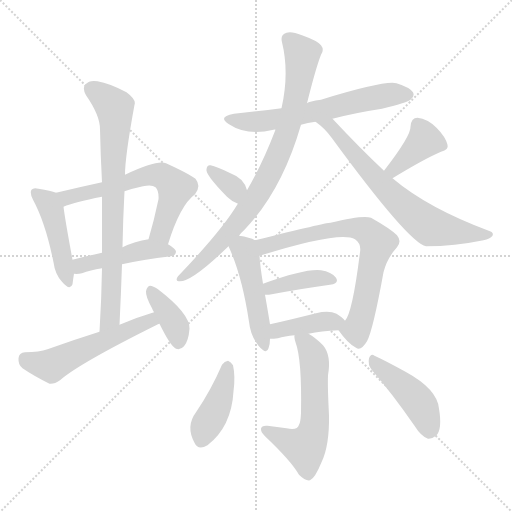
t = 0.00 s
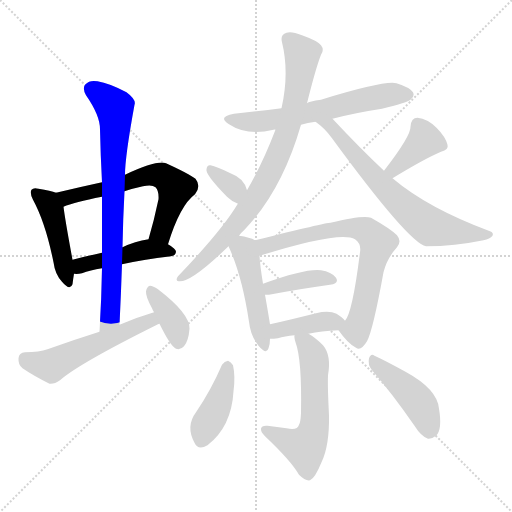
t = 2.44 s
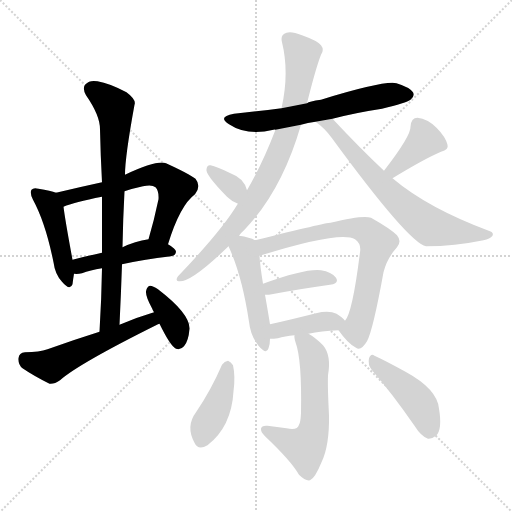
t = 4.88 s
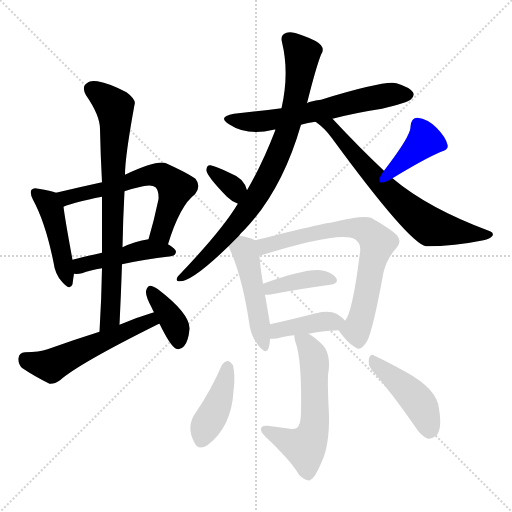
t = 7.31 s
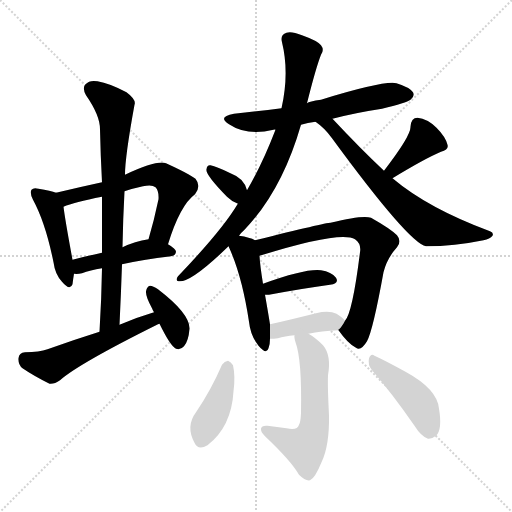
t = 9.75 s
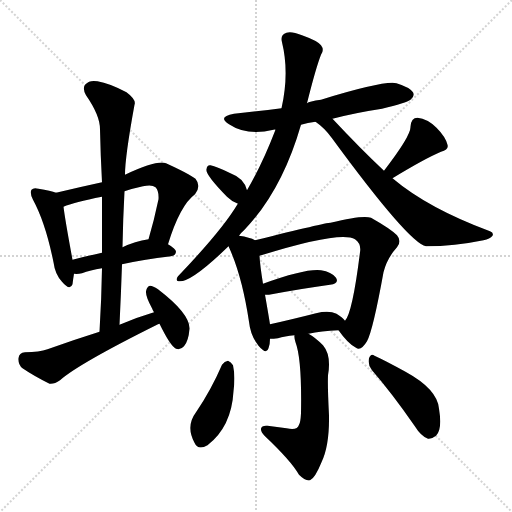
t = 12.19 s

The animated SVG that drew these frames (rendered in a browser with its animation timeline set to each time). Animation: 18 CSS @keyframes rules; one cycle of 12.19 s.

<svg version="1.1" viewBox="0 0 1024 1024" xmlns="http://www.w3.org/2000/svg">
  <g stroke="lightgray" stroke-dasharray="1,1" stroke-width="1" transform="scale(4, 4)">
    <line x1="0" y1="0" x2="256" y2="256"></line>
    <line x1="256" y1="0" x2="0" y2="256"></line>
    <line x1="128" y1="0" x2="128" y2="256"></line>
    <line x1="0" y1="128" x2="256" y2="128"></line>
  </g>
<g transform="scale(1, -1) translate(0, -900)">
   <style type="text/css">
    @keyframes keyframes0 {
      from {
       stroke: blue;
       stroke-dashoffset: 452;
       stroke-width: 128;
       }
       60% {
       animation-timing-function: step-end;
       stroke: blue;
       stroke-dashoffset: 0;
       stroke-width: 128;
       }
       to {
       stroke: black;
       stroke-width: 1024;
       }
       }
       #make-me-a-hanzi-animation-0 {
         animation: keyframes0 0.617839s both;
         animation-delay: 0.000000s;
         animation-timing-function: linear;
       }
    @keyframes keyframes1 {
      from {
       stroke: blue;
       stroke-dashoffset: 615;
       stroke-width: 128;
       }
       67% {
       animation-timing-function: step-end;
       stroke: blue;
       stroke-dashoffset: 0;
       stroke-width: 128;
       }
       to {
       stroke: black;
       stroke-width: 1024;
       }
       }
       #make-me-a-hanzi-animation-1 {
         animation: keyframes1 0.750488s both;
         animation-delay: 0.617839s;
         animation-timing-function: linear;
       }
    @keyframes keyframes2 {
      from {
       stroke: blue;
       stroke-dashoffset: 454;
       stroke-width: 128;
       }
       60% {
       animation-timing-function: step-end;
       stroke: blue;
       stroke-dashoffset: 0;
       stroke-width: 128;
       }
       to {
       stroke: black;
       stroke-width: 1024;
       }
       }
       #make-me-a-hanzi-animation-2 {
         animation: keyframes2 0.619466s both;
         animation-delay: 1.368327s;
         animation-timing-function: linear;
       }
    @keyframes keyframes3 {
      from {
       stroke: blue;
       stroke-dashoffset: 761;
       stroke-width: 128;
       }
       71% {
       animation-timing-function: step-end;
       stroke: blue;
       stroke-dashoffset: 0;
       stroke-width: 128;
       }
       to {
       stroke: black;
       stroke-width: 1024;
       }
       }
       #make-me-a-hanzi-animation-3 {
         animation: keyframes3 0.869303s both;
         animation-delay: 1.987793s;
         animation-timing-function: linear;
       }
    @keyframes keyframes4 {
      from {
       stroke: blue;
       stroke-dashoffset: 544;
       stroke-width: 128;
       }
       64% {
       animation-timing-function: step-end;
       stroke: blue;
       stroke-dashoffset: 0;
       stroke-width: 128;
       }
       to {
       stroke: black;
       stroke-width: 1024;
       }
       }
       #make-me-a-hanzi-animation-4 {
         animation: keyframes4 0.692708s both;
         animation-delay: 2.857096s;
         animation-timing-function: linear;
       }
    @keyframes keyframes5 {
      from {
       stroke: blue;
       stroke-dashoffset: 378;
       stroke-width: 128;
       }
       55% {
       animation-timing-function: step-end;
       stroke: blue;
       stroke-dashoffset: 0;
       stroke-width: 128;
       }
       to {
       stroke: black;
       stroke-width: 1024;
       }
       }
       #make-me-a-hanzi-animation-5 {
         animation: keyframes5 0.557617s both;
         animation-delay: 3.549805s;
         animation-timing-function: linear;
       }
    @keyframes keyframes6 {
      from {
       stroke: blue;
       stroke-dashoffset: 618;
       stroke-width: 128;
       }
       67% {
       animation-timing-function: step-end;
       stroke: blue;
       stroke-dashoffset: 0;
       stroke-width: 128;
       }
       to {
       stroke: black;
       stroke-width: 1024;
       }
       }
       #make-me-a-hanzi-animation-6 {
         animation: keyframes6 0.752930s both;
         animation-delay: 4.107422s;
         animation-timing-function: linear;
       }
    @keyframes keyframes7 {
      from {
       stroke: blue;
       stroke-dashoffset: 824;
       stroke-width: 128;
       }
       73% {
       animation-timing-function: step-end;
       stroke: blue;
       stroke-dashoffset: 0;
       stroke-width: 128;
       }
       to {
       stroke: black;
       stroke-width: 1024;
       }
       }
       #make-me-a-hanzi-animation-7 {
         animation: keyframes7 0.920573s both;
         animation-delay: 4.860352s;
         animation-timing-function: linear;
       }
    @keyframes keyframes8 {
      from {
       stroke: blue;
       stroke-dashoffset: 683;
       stroke-width: 128;
       }
       69% {
       animation-timing-function: step-end;
       stroke: blue;
       stroke-dashoffset: 0;
       stroke-width: 128;
       }
       to {
       stroke: black;
       stroke-width: 1024;
       }
       }
       #make-me-a-hanzi-animation-8 {
         animation: keyframes8 0.805827s both;
         animation-delay: 5.780924s;
         animation-timing-function: linear;
       }
    @keyframes keyframes9 {
      from {
       stroke: blue;
       stroke-dashoffset: 336;
       stroke-width: 128;
       }
       52% {
       animation-timing-function: step-end;
       stroke: blue;
       stroke-dashoffset: 0;
       stroke-width: 128;
       }
       to {
       stroke: black;
       stroke-width: 1024;
       }
       }
       #make-me-a-hanzi-animation-9 {
         animation: keyframes9 0.523438s both;
         animation-delay: 6.586751s;
         animation-timing-function: linear;
       }
    @keyframes keyframes10 {
      from {
       stroke: blue;
       stroke-dashoffset: 383;
       stroke-width: 128;
       }
       55% {
       animation-timing-function: step-end;
       stroke: blue;
       stroke-dashoffset: 0;
       stroke-width: 128;
       }
       to {
       stroke: black;
       stroke-width: 1024;
       }
       }
       #make-me-a-hanzi-animation-10 {
         animation: keyframes10 0.561686s both;
         animation-delay: 7.110189s;
         animation-timing-function: linear;
       }
    @keyframes keyframes11 {
      from {
       stroke: blue;
       stroke-dashoffset: 472;
       stroke-width: 128;
       }
       61% {
       animation-timing-function: step-end;
       stroke: blue;
       stroke-dashoffset: 0;
       stroke-width: 128;
       }
       to {
       stroke: black;
       stroke-width: 1024;
       }
       }
       #make-me-a-hanzi-animation-11 {
         animation: keyframes11 0.634115s both;
         animation-delay: 7.671875s;
         animation-timing-function: linear;
       }
    @keyframes keyframes12 {
      from {
       stroke: blue;
       stroke-dashoffset: 709;
       stroke-width: 128;
       }
       70% {
       animation-timing-function: step-end;
       stroke: blue;
       stroke-dashoffset: 0;
       stroke-width: 128;
       }
       to {
       stroke: black;
       stroke-width: 1024;
       }
       }
       #make-me-a-hanzi-animation-12 {
         animation: keyframes12 0.826986s both;
         animation-delay: 8.305990s;
         animation-timing-function: linear;
       }
    @keyframes keyframes13 {
      from {
       stroke: blue;
       stroke-dashoffset: 391;
       stroke-width: 128;
       }
       56% {
       animation-timing-function: step-end;
       stroke: blue;
       stroke-dashoffset: 0;
       stroke-width: 128;
       }
       to {
       stroke: black;
       stroke-width: 1024;
       }
       }
       #make-me-a-hanzi-animation-13 {
         animation: keyframes13 0.568197s both;
         animation-delay: 9.132975s;
         animation-timing-function: linear;
       }
    @keyframes keyframes14 {
      from {
       stroke: blue;
       stroke-dashoffset: 399;
       stroke-width: 128;
       }
       56% {
       animation-timing-function: step-end;
       stroke: blue;
       stroke-dashoffset: 0;
       stroke-width: 128;
       }
       to {
       stroke: black;
       stroke-width: 1024;
       }
       }
       #make-me-a-hanzi-animation-14 {
         animation: keyframes14 0.574707s both;
         animation-delay: 9.701172s;
         animation-timing-function: linear;
       }
    @keyframes keyframes15 {
      from {
       stroke: blue;
       stroke-dashoffset: 576;
       stroke-width: 128;
       }
       65% {
       animation-timing-function: step-end;
       stroke: blue;
       stroke-dashoffset: 0;
       stroke-width: 128;
       }
       to {
       stroke: black;
       stroke-width: 1024;
       }
       }
       #make-me-a-hanzi-animation-15 {
         animation: keyframes15 0.718750s both;
         animation-delay: 10.275879s;
         animation-timing-function: linear;
       }
    @keyframes keyframes16 {
      from {
       stroke: blue;
       stroke-dashoffset: 413;
       stroke-width: 128;
       }
       57% {
       animation-timing-function: step-end;
       stroke: blue;
       stroke-dashoffset: 0;
       stroke-width: 128;
       }
       to {
       stroke: black;
       stroke-width: 1024;
       }
       }
       #make-me-a-hanzi-animation-16 {
         animation: keyframes16 0.586100s both;
         animation-delay: 10.994629s;
         animation-timing-function: linear;
       }
    @keyframes keyframes17 {
      from {
       stroke: blue;
       stroke-dashoffset: 441;
       stroke-width: 128;
       }
       59% {
       animation-timing-function: step-end;
       stroke: blue;
       stroke-dashoffset: 0;
       stroke-width: 128;
       }
       to {
       stroke: black;
       stroke-width: 1024;
       }
       }
       #make-me-a-hanzi-animation-17 {
         animation: keyframes17 0.608887s both;
         animation-delay: 11.580729s;
         animation-timing-function: linear;
       }
</style>
<path d="M 112.0 514.5 Q 102.0 518.5 77.0 522.5 Q 67.0 525.5 63.0 520.5 Q 59.0 514.5 66.0 500.5 Q 91.0 454.5 107.0 375.5 Q 110.0 351.5 124.0 336.5 Q 140.0 317.5 145.0 331.5 Q 146.0 340.5 148.0 352.5 L 145.0 380.5 Q 130.0 461.5 127.0 486.5 C 124.0 510.5 124.0 510.5 112.0 514.5 Z" fill="lightgray"></path> 
<path d="M 336.0 411.5 Q 360.0 489.5 390.0 511.5 Q 403.0 527.5 391.0 542.5 Q 378.0 552.5 332.0 573.5 Q 314.0 580.5 250.0 550.5 L 204.0 535.5 Q 158.0 525.5 112.0 514.5 C 83.0 507.5 99.0 476.5 127.0 486.5 Q 148.0 495.5 204.0 506.5 L 249.0 517.5 Q 267.0 523.5 286.0 527.5 Q 304.0 531.5 311.0 525.5 Q 318.0 518.5 317.0 501.5 Q 308.0 458.5 297.0 421.5 C 289.0 392.5 327.0 382.5 336.0 411.5 Z" fill="lightgray"></path> 
<path d="M 244.0 371.5 Q 284.0 380.5 342.0 387.5 Q 351.0 388.5 352.0 396.5 Q 352.0 402.5 336.0 411.5 L 297.0 421.5 Q 270.0 417.5 245.0 405.5 L 204.0 394.5 Q 171.0 387.5 145.0 380.5 C 116.0 372.5 118.0 353.5 148.0 352.5 Q 155.0 351.5 164.0 353.5 Q 180.0 359.5 204.0 363.5 L 244.0 371.5 Z" fill="lightgray"></path> 
<path d="M 239.0 250.5 Q 242.0 311.5 244.0 371.5 L 245.0 405.5 Q 246.0 462.5 249.0 517.5 L 250.0 550.5 Q 250.0 586.5 269.0 690.5 Q 273.0 700.5 253.0 715.5 Q 219.0 733.5 195.0 737.5 Q 179.0 740.5 171.0 731.5 Q 164.0 724.5 172.0 709.5 Q 200.0 669.5 200.0 641.5 Q 201.0 590.5 204.0 535.5 L 204.0 506.5 Q 204.0 452.5 204.0 394.5 L 204.0 363.5 Q 203.0 302.5 199.0 236.5 C 197.0 206.5 238.0 220.5 239.0 250.5 Z" fill="lightgray"></path> 
<path d="M 308.0 275.5 Q 274.0 265.5 239.0 250.5 L 199.0 236.5 Q 148.0 220.5 95.0 201.5 Q 79.0 195.5 50.0 195.5 Q 38.0 194.5 37.0 183.5 Q 36.0 170.5 45.0 163.5 Q 67.0 148.5 99.0 132.5 Q 109.0 131.5 120.0 139.5 Q 157.0 172.5 316.0 251.5 Q 317.0 252.5 319.0 252.5 C 346.0 264.5 337.0 284.5 308.0 275.5 Z" fill="lightgray"></path> 
<path d="M 319.0 252.5 Q 341.0 207.5 352.0 202.5 Q 361.0 199.5 368.0 207.5 Q 377.0 217.5 379.0 242.5 Q 380.0 272.5 316.0 321.5 Q 306.0 328.5 300.0 328.5 Q 294.0 327.5 292.0 317.5 Q 291.0 307.5 304.0 283.5 Q 305.0 280.5 308.0 275.5 L 319.0 252.5 Z" fill="lightgray"></path> 
<path d="M 602.0 650.5 Q 615.0 654.5 631.0 656.5 L 665.0 662.5 Q 711.0 674.5 764.0 682.5 Q 813.0 694.5 821.0 700.5 Q 830.0 707.5 826.0 715.5 Q 819.0 725.5 793.0 733.5 Q 769.0 739.5 642.0 700.5 Q 618.0 697.5 614.0 693.5 L 563.0 683.5 Q 517.0 677.5 468.0 672.5 Q 434.0 666.5 458.0 651.5 Q 494.0 627.5 547.0 640.5 Q 548.0 641.5 551.0 640.5 L 602.0 650.5 Z" fill="lightgray"></path> 
<path d="M 478.0 428.5 Q 482.0 434.5 489.0 440.5 Q 564.0 518.5 602.0 650.5 L 614.0 693.5 Q 632.0 765.5 642.0 790.5 Q 649.0 800.5 642.0 809.5 Q 635.0 818.5 604.0 829.5 Q 582.0 838.5 573.0 834.5 Q 560.0 830.5 564.0 815.5 Q 579.0 754.5 563.0 683.5 L 551.0 640.5 Q 524.0 570.5 494.0 519.5 L 476.0 492.5 Q 475.0 492.5 475.0 491.5 Q 444.0 439.5 356.0 347.5 Q 350.0 338.5 357.0 337.5 Q 381.0 333.5 457.0 407.5 L 478.0 428.5 Z" fill="lightgray"></path> 
<path d="M 631.0 656.5 Q 650.0 643.5 664.0 623.5 Q 818.0 413.5 852.0 407.5 Q 909.0 407.5 967.0 419.5 Q 980.0 422.5 985.0 428.5 Q 988.0 434.5 980.0 437.5 Q 856.0 483.5 785.0 543.5 L 768.0 558.5 Q 722.0 601.5 665.0 662.5 C 644.0 684.5 607.0 674.5 631.0 656.5 Z" fill="lightgray"></path> 
<path d="M 494.0 519.5 Q 488.0 543.5 463.0 552.5 Q 433.0 567.5 421.0 569.5 Q 414.0 570.5 413.0 561.5 Q 410.0 551.5 454.0 506.5 Q 464.0 496.5 476.0 492.5 C 504.0 481.5 502.0 490.5 494.0 519.5 Z" fill="lightgray"></path> 
<path d="M 785.0 543.5 Q 849.0 582.5 882.0 596.5 Q 898.0 600.5 895.0 610.5 Q 891.0 626.5 873.0 644.5 Q 855.0 662.5 835.0 664.5 Q 822.0 664.5 821.0 646.5 Q 822.0 628.5 768.0 558.5 C 750.0 534.5 759.0 527.5 785.0 543.5 Z" fill="lightgray"></path> 
<path d="M 510.0 419.5 Q 500.0 425.5 478.0 428.5 C 448.0 433.5 445.0 433.5 457.0 407.5 Q 484.0 349.5 498.0 256.5 Q 501.0 228.5 517.0 208.5 Q 533.0 189.5 537.0 203.5 Q 540.0 210.5 540.0 222.5 L 540.0 251.5 Q 537.0 270.5 530.0 310.5 L 526.0 332.5 Q 520.0 369.5 519.0 388.5 C 517.0 416.5 517.0 416.5 510.0 419.5 Z" fill="lightgray"></path> 
<path d="M 677.0 239.5 Q 696.0 212.5 712.0 204.5 Q 722.0 197.5 734.0 217.5 Q 746.0 239.5 767.0 355.5 Q 774.0 383.5 794.0 405.5 Q 804.0 417.5 794.0 429.5 Q 781.0 442.5 742.0 464.5 Q 726.0 470.5 661.0 454.5 Q 651.0 454.5 510.0 419.5 C 481.0 412.5 490.0 379.5 519.0 388.5 Q 682.0 439.5 710.0 421.5 Q 723.0 412.5 720.0 395.5 Q 705.0 274.5 690.0 258.5 C 679.0 237.5 675.0 241.5 677.0 239.5 Z" fill="lightgray"></path> 
<path d="M 530.0 310.5 Q 533.0 310.5 538.0 310.5 Q 608.0 323.5 660.0 330.5 Q 679.0 333.5 672.0 344.5 Q 663.0 356.5 642.0 359.5 Q 612.0 363.5 526.0 332.5 C 498.0 322.5 500.0 310.5 530.0 310.5 Z" fill="lightgray"></path> 
<path d="M 617.0 232.5 Q 642.0 238.5 677.0 239.5 C 705.0 240.5 705.0 240.5 690.0 258.5 Q 686.0 264.5 673.0 272.5 Q 658.0 279.5 632.0 273.5 Q 581.0 260.5 540.0 251.5 C 511.0 245.5 510.0 221.5 540.0 222.5 Q 547.0 222.5 556.0 223.5 Q 569.0 227.5 589.0 229.5 L 617.0 232.5 Z" fill="lightgray"></path> 
<path d="M 589.0 229.5 Q 588.0 225.5 591.0 215.5 Q 604.0 181.5 602.0 73.5 Q 601.0 54.5 598.0 50.5 Q 595.0 38.5 573.0 43.5 Q 554.0 46.5 535.0 48.5 Q 523.0 49.5 522.0 42.5 Q 521.0 36.5 530.0 27.5 Q 582.0 -21.5 598.0 -49.5 Q 611.0 -62.5 620.0 -60.5 Q 630.0 -56.5 643.0 -24.5 Q 659.0 8.5 658.0 69.5 Q 655.0 127.5 656.0 149.5 Q 663.0 189.5 646.0 209.5 Q 630.0 225.5 617.0 232.5 C 592.0 248.5 587.0 251.5 589.0 229.5 Z" fill="lightgray"></path> 
<path d="M 444.0 170.5 Q 422.0 119.5 392.0 75.5 Q 371.0 47.5 389.0 14.5 Q 396.0 -1.5 415.0 9.5 Q 463.0 46.5 467.0 117.5 Q 471.0 147.5 466.0 169.5 Q 462.0 176.5 456.0 178.5 Q 449.0 177.5 444.0 170.5 Z" fill="lightgray"></path> 
<path d="M 744.0 159.5 Q 784.0 113.5 829.0 48.5 Q 842.0 27.5 856.0 22.5 Q 863.0 21.5 872.0 28.5 Q 885.0 40.5 878.0 82.5 Q 875.0 121.5 811.0 156.5 Q 771.0 178.5 749.0 188.5 Q 742.0 194.5 738.0 183.5 Q 735.0 170.5 744.0 159.5 Z" fill="lightgray"></path> 
      <clipPath id="make-me-a-hanzi-clip-0">
      <path d="M 112.0 514.5 Q 102.0 518.5 77.0 522.5 Q 67.0 525.5 63.0 520.5 Q 59.0 514.5 66.0 500.5 Q 91.0 454.5 107.0 375.5 Q 110.0 351.5 124.0 336.5 Q 140.0 317.5 145.0 331.5 Q 146.0 340.5 148.0 352.5 L 145.0 380.5 Q 130.0 461.5 127.0 486.5 C 124.0 510.5 124.0 510.5 112.0 514.5 Z" fill="lightgray"></path>
      </clipPath>
      <path clip-path="url(#make-me-a-hanzi-clip-0)" d="M 71.0 515.5 L 93.0 497.5 L 103.0 479.5 L 135.0 336.5 " fill="none" id="make-me-a-hanzi-animation-0" stroke-dasharray="324 648" stroke-linecap="round"></path>

      <clipPath id="make-me-a-hanzi-clip-1">
      <path d="M 336.0 411.5 Q 360.0 489.5 390.0 511.5 Q 403.0 527.5 391.0 542.5 Q 378.0 552.5 332.0 573.5 Q 314.0 580.5 250.0 550.5 L 204.0 535.5 Q 158.0 525.5 112.0 514.5 C 83.0 507.5 99.0 476.5 127.0 486.5 Q 148.0 495.5 204.0 506.5 L 249.0 517.5 Q 267.0 523.5 286.0 527.5 Q 304.0 531.5 311.0 525.5 Q 318.0 518.5 317.0 501.5 Q 308.0 458.5 297.0 421.5 C 289.0 392.5 327.0 382.5 336.0 411.5 Z" fill="lightgray"></path>
      </clipPath>
      <path clip-path="url(#make-me-a-hanzi-clip-1)" d="M 121.0 510.5 L 134.0 504.5 L 251.0 533.5 L 285.0 547.5 L 324.0 548.5 L 351.0 524.5 L 326.0 445.5 L 305.0 425.5 " fill="none" id="make-me-a-hanzi-animation-1" stroke-dasharray="487 974" stroke-linecap="round"></path>

      <clipPath id="make-me-a-hanzi-clip-2">
      <path d="M 244.0 371.5 Q 284.0 380.5 342.0 387.5 Q 351.0 388.5 352.0 396.5 Q 352.0 402.5 336.0 411.5 L 297.0 421.5 Q 270.0 417.5 245.0 405.5 L 204.0 394.5 Q 171.0 387.5 145.0 380.5 C 116.0 372.5 118.0 353.5 148.0 352.5 Q 155.0 351.5 164.0 353.5 Q 180.0 359.5 204.0 363.5 L 244.0 371.5 Z" fill="lightgray"></path>
      </clipPath>
      <path clip-path="url(#make-me-a-hanzi-clip-2)" d="M 152.0 360.5 L 169.0 371.5 L 294.0 401.5 L 343.0 395.5 " fill="none" id="make-me-a-hanzi-animation-2" stroke-dasharray="326 652" stroke-linecap="round"></path>

      <clipPath id="make-me-a-hanzi-clip-3">
      <path d="M 239.0 250.5 Q 242.0 311.5 244.0 371.5 L 245.0 405.5 Q 246.0 462.5 249.0 517.5 L 250.0 550.5 Q 250.0 586.5 269.0 690.5 Q 273.0 700.5 253.0 715.5 Q 219.0 733.5 195.0 737.5 Q 179.0 740.5 171.0 731.5 Q 164.0 724.5 172.0 709.5 Q 200.0 669.5 200.0 641.5 Q 201.0 590.5 204.0 535.5 L 204.0 506.5 Q 204.0 452.5 204.0 394.5 L 204.0 363.5 Q 203.0 302.5 199.0 236.5 C 197.0 206.5 238.0 220.5 239.0 250.5 Z" fill="lightgray"></path>
      </clipPath>
      <path clip-path="url(#make-me-a-hanzi-clip-3)" d="M 184.0 721.5 L 230.0 684.5 L 231.0 663.5 L 222.0 289.5 L 220.0 264.5 L 204.0 244.5 " fill="none" id="make-me-a-hanzi-animation-3" stroke-dasharray="633 1266" stroke-linecap="round"></path>

      <clipPath id="make-me-a-hanzi-clip-4">
      <path d="M 308.0 275.5 Q 274.0 265.5 239.0 250.5 L 199.0 236.5 Q 148.0 220.5 95.0 201.5 Q 79.0 195.5 50.0 195.5 Q 38.0 194.5 37.0 183.5 Q 36.0 170.5 45.0 163.5 Q 67.0 148.5 99.0 132.5 Q 109.0 131.5 120.0 139.5 Q 157.0 172.5 316.0 251.5 Q 317.0 252.5 319.0 252.5 C 346.0 264.5 337.0 284.5 308.0 275.5 Z" fill="lightgray"></path>
      </clipPath>
      <path clip-path="url(#make-me-a-hanzi-clip-4)" d="M 49.0 183.5 L 102.0 168.5 L 292.0 256.5 L 316.0 257.5 " fill="none" id="make-me-a-hanzi-animation-4" stroke-dasharray="416 832" stroke-linecap="round"></path>

      <clipPath id="make-me-a-hanzi-clip-5">
      <path d="M 319.0 252.5 Q 341.0 207.5 352.0 202.5 Q 361.0 199.5 368.0 207.5 Q 377.0 217.5 379.0 242.5 Q 380.0 272.5 316.0 321.5 Q 306.0 328.5 300.0 328.5 Q 294.0 327.5 292.0 317.5 Q 291.0 307.5 304.0 283.5 Q 305.0 280.5 308.0 275.5 L 319.0 252.5 Z" fill="lightgray"></path>
      </clipPath>
      <path clip-path="url(#make-me-a-hanzi-clip-5)" d="M 301.0 319.5 L 344.0 261.5 L 353.0 244.5 L 357.0 214.5 " fill="none" id="make-me-a-hanzi-animation-5" stroke-dasharray="250 500" stroke-linecap="round"></path>

      <clipPath id="make-me-a-hanzi-clip-6">
      <path d="M 602.0 650.5 Q 615.0 654.5 631.0 656.5 L 665.0 662.5 Q 711.0 674.5 764.0 682.5 Q 813.0 694.5 821.0 700.5 Q 830.0 707.5 826.0 715.5 Q 819.0 725.5 793.0 733.5 Q 769.0 739.5 642.0 700.5 Q 618.0 697.5 614.0 693.5 L 563.0 683.5 Q 517.0 677.5 468.0 672.5 Q 434.0 666.5 458.0 651.5 Q 494.0 627.5 547.0 640.5 Q 548.0 641.5 551.0 640.5 L 602.0 650.5 Z" fill="lightgray"></path>
      </clipPath>
      <path clip-path="url(#make-me-a-hanzi-clip-6)" d="M 460.0 663.5 L 483.0 656.5 L 520.0 656.5 L 777.0 710.5 L 815.0 710.5 " fill="none" id="make-me-a-hanzi-animation-6" stroke-dasharray="490 980" stroke-linecap="round"></path>

      <clipPath id="make-me-a-hanzi-clip-7">
      <path d="M 478.0 428.5 Q 482.0 434.5 489.0 440.5 Q 564.0 518.5 602.0 650.5 L 614.0 693.5 Q 632.0 765.5 642.0 790.5 Q 649.0 800.5 642.0 809.5 Q 635.0 818.5 604.0 829.5 Q 582.0 838.5 573.0 834.5 Q 560.0 830.5 564.0 815.5 Q 579.0 754.5 563.0 683.5 L 551.0 640.5 Q 524.0 570.5 494.0 519.5 L 476.0 492.5 Q 475.0 492.5 475.0 491.5 Q 444.0 439.5 356.0 347.5 Q 350.0 338.5 357.0 337.5 Q 381.0 333.5 457.0 407.5 L 478.0 428.5 Z" fill="lightgray"></path>
      </clipPath>
      <path clip-path="url(#make-me-a-hanzi-clip-7)" d="M 576.0 821.5 L 601.0 796.5 L 602.0 761.5 L 590.0 692.5 L 555.0 585.5 L 488.0 470.5 L 422.0 392.5 L 360.0 342.5 " fill="none" id="make-me-a-hanzi-animation-7" stroke-dasharray="696 1392" stroke-linecap="round"></path>

      <clipPath id="make-me-a-hanzi-clip-8">
      <path d="M 631.0 656.5 Q 650.0 643.5 664.0 623.5 Q 818.0 413.5 852.0 407.5 Q 909.0 407.5 967.0 419.5 Q 980.0 422.5 985.0 428.5 Q 988.0 434.5 980.0 437.5 Q 856.0 483.5 785.0 543.5 L 768.0 558.5 Q 722.0 601.5 665.0 662.5 C 644.0 684.5 607.0 674.5 631.0 656.5 Z" fill="lightgray"></path>
      </clipPath>
      <path clip-path="url(#make-me-a-hanzi-clip-8)" d="M 638.0 652.5 L 662.0 648.5 L 765.0 528.5 L 861.0 446.5 L 978.0 430.5 " fill="none" id="make-me-a-hanzi-animation-8" stroke-dasharray="555 1110" stroke-linecap="round"></path>

      <clipPath id="make-me-a-hanzi-clip-9">
      <path d="M 494.0 519.5 Q 488.0 543.5 463.0 552.5 Q 433.0 567.5 421.0 569.5 Q 414.0 570.5 413.0 561.5 Q 410.0 551.5 454.0 506.5 Q 464.0 496.5 476.0 492.5 C 504.0 481.5 502.0 490.5 494.0 519.5 Z" fill="lightgray"></path>
      </clipPath>
      <path clip-path="url(#make-me-a-hanzi-clip-9)" d="M 423.0 559.5 L 469.0 522.5 L 473.0 501.5 " fill="none" id="make-me-a-hanzi-animation-9" stroke-dasharray="208 416" stroke-linecap="round"></path>

      <clipPath id="make-me-a-hanzi-clip-10">
      <path d="M 785.0 543.5 Q 849.0 582.5 882.0 596.5 Q 898.0 600.5 895.0 610.5 Q 891.0 626.5 873.0 644.5 Q 855.0 662.5 835.0 664.5 Q 822.0 664.5 821.0 646.5 Q 822.0 628.5 768.0 558.5 C 750.0 534.5 759.0 527.5 785.0 543.5 Z" fill="lightgray"></path>
      </clipPath>
      <path clip-path="url(#make-me-a-hanzi-clip-10)" d="M 883.0 608.5 L 849.0 619.5 L 788.0 562.5 L 780.0 563.5 " fill="none" id="make-me-a-hanzi-animation-10" stroke-dasharray="255 510" stroke-linecap="round"></path>

      <clipPath id="make-me-a-hanzi-clip-11">
      <path d="M 510.0 419.5 Q 500.0 425.5 478.0 428.5 C 448.0 433.5 445.0 433.5 457.0 407.5 Q 484.0 349.5 498.0 256.5 Q 501.0 228.5 517.0 208.5 Q 533.0 189.5 537.0 203.5 Q 540.0 210.5 540.0 222.5 L 540.0 251.5 Q 537.0 270.5 530.0 310.5 L 526.0 332.5 Q 520.0 369.5 519.0 388.5 C 517.0 416.5 517.0 416.5 510.0 419.5 Z" fill="lightgray"></path>
      </clipPath>
      <path clip-path="url(#make-me-a-hanzi-clip-11)" d="M 469.0 405.5 L 486.0 401.5 L 495.0 381.5 L 527.0 207.5 " fill="none" id="make-me-a-hanzi-animation-11" stroke-dasharray="344 688" stroke-linecap="round"></path>

      <clipPath id="make-me-a-hanzi-clip-12">
      <path d="M 677.0 239.5 Q 696.0 212.5 712.0 204.5 Q 722.0 197.5 734.0 217.5 Q 746.0 239.5 767.0 355.5 Q 774.0 383.5 794.0 405.5 Q 804.0 417.5 794.0 429.5 Q 781.0 442.5 742.0 464.5 Q 726.0 470.5 661.0 454.5 Q 651.0 454.5 510.0 419.5 C 481.0 412.5 490.0 379.5 519.0 388.5 Q 682.0 439.5 710.0 421.5 Q 723.0 412.5 720.0 395.5 Q 705.0 274.5 690.0 258.5 C 679.0 237.5 675.0 241.5 677.0 239.5 Z" fill="lightgray"></path>
      </clipPath>
      <path clip-path="url(#make-me-a-hanzi-clip-12)" d="M 530.0 397.5 L 531.0 409.5 L 674.0 442.5 L 722.0 442.5 L 750.0 422.5 L 755.0 414.5 L 723.0 267.5 L 711.0 240.5 L 689.0 238.5 " fill="none" id="make-me-a-hanzi-animation-12" stroke-dasharray="581 1162" stroke-linecap="round"></path>

      <clipPath id="make-me-a-hanzi-clip-13">
      <path d="M 530.0 310.5 Q 533.0 310.5 538.0 310.5 Q 608.0 323.5 660.0 330.5 Q 679.0 333.5 672.0 344.5 Q 663.0 356.5 642.0 359.5 Q 612.0 363.5 526.0 332.5 C 498.0 322.5 500.0 310.5 530.0 310.5 Z" fill="lightgray"></path>
      </clipPath>
      <path clip-path="url(#make-me-a-hanzi-clip-13)" d="M 534.0 316.5 L 543.0 324.5 L 620.0 342.5 L 664.0 339.5 " fill="none" id="make-me-a-hanzi-animation-13" stroke-dasharray="263 526" stroke-linecap="round"></path>

      <clipPath id="make-me-a-hanzi-clip-14">
      <path d="M 617.0 232.5 Q 642.0 238.5 677.0 239.5 C 705.0 240.5 705.0 240.5 690.0 258.5 Q 686.0 264.5 673.0 272.5 Q 658.0 279.5 632.0 273.5 Q 581.0 260.5 540.0 251.5 C 511.0 245.5 510.0 221.5 540.0 222.5 Q 547.0 222.5 556.0 223.5 Q 569.0 227.5 589.0 229.5 L 617.0 232.5 Z" fill="lightgray"></path>
      </clipPath>
      <path clip-path="url(#make-me-a-hanzi-clip-14)" d="M 544.0 229.5 L 564.0 242.5 L 682.0 257.5 " fill="none" id="make-me-a-hanzi-animation-14" stroke-dasharray="271 542" stroke-linecap="round"></path>

      <clipPath id="make-me-a-hanzi-clip-15">
      <path d="M 589.0 229.5 Q 588.0 225.5 591.0 215.5 Q 604.0 181.5 602.0 73.5 Q 601.0 54.5 598.0 50.5 Q 595.0 38.5 573.0 43.5 Q 554.0 46.5 535.0 48.5 Q 523.0 49.5 522.0 42.5 Q 521.0 36.5 530.0 27.5 Q 582.0 -21.5 598.0 -49.5 Q 611.0 -62.5 620.0 -60.5 Q 630.0 -56.5 643.0 -24.5 Q 659.0 8.5 658.0 69.5 Q 655.0 127.5 656.0 149.5 Q 663.0 189.5 646.0 209.5 Q 630.0 225.5 617.0 232.5 C 592.0 248.5 587.0 251.5 589.0 229.5 Z" fill="lightgray"></path>
      </clipPath>
      <path clip-path="url(#make-me-a-hanzi-clip-15)" d="M 597.0 223.5 L 612.0 213.5 L 629.0 174.5 L 630.0 59.5 L 623.0 27.5 L 610.0 5.5 L 531.0 40.5 " fill="none" id="make-me-a-hanzi-animation-15" stroke-dasharray="448 896" stroke-linecap="round"></path>

      <clipPath id="make-me-a-hanzi-clip-16">
      <path d="M 444.0 170.5 Q 422.0 119.5 392.0 75.5 Q 371.0 47.5 389.0 14.5 Q 396.0 -1.5 415.0 9.5 Q 463.0 46.5 467.0 117.5 Q 471.0 147.5 466.0 169.5 Q 462.0 176.5 456.0 178.5 Q 449.0 177.5 444.0 170.5 Z" fill="lightgray"></path>
      </clipPath>
      <path clip-path="url(#make-me-a-hanzi-clip-16)" d="M 455.0 167.5 L 433.0 84.5 L 411.0 47.5 L 404.0 20.5 " fill="none" id="make-me-a-hanzi-animation-16" stroke-dasharray="285 570" stroke-linecap="round"></path>

      <clipPath id="make-me-a-hanzi-clip-17">
      <path d="M 744.0 159.5 Q 784.0 113.5 829.0 48.5 Q 842.0 27.5 856.0 22.5 Q 863.0 21.5 872.0 28.5 Q 885.0 40.5 878.0 82.5 Q 875.0 121.5 811.0 156.5 Q 771.0 178.5 749.0 188.5 Q 742.0 194.5 738.0 183.5 Q 735.0 170.5 744.0 159.5 Z" fill="lightgray"></path>
      </clipPath>
      <path clip-path="url(#make-me-a-hanzi-clip-17)" d="M 747.0 177.5 L 835.0 98.5 L 851.0 69.5 L 858.0 36.5 " fill="none" id="make-me-a-hanzi-animation-17" stroke-dasharray="313 626" stroke-linecap="round"></path>

</g>
</svg>
